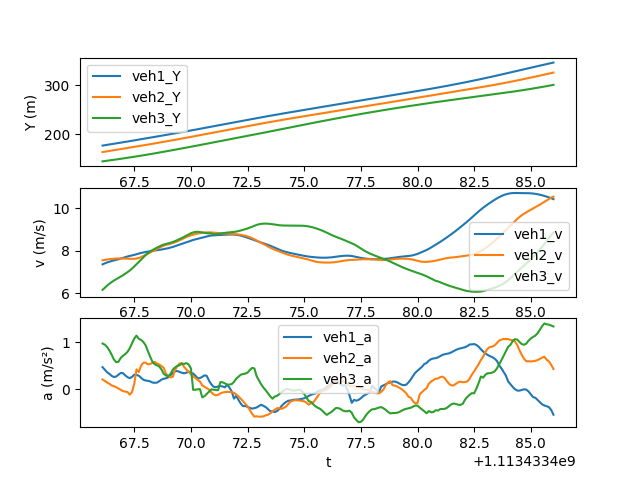

The table this chart was drawn from, first rows:
t, veh_ID1, Y1, v1, a1, Following1, veh_ID2, Y2, v2, a2, Following2, veh_ID3, Y3, v3, a3
1113433466, 1123, 176.6, 7.359, 0.4728, 1130, 1130, 163.3, 7.55, 0.2109, 1136, 1136, 144.3, 6.154, 0.9761
1113433466, 1123, 177.3, 7.406, 0.4196, 1130, 1130, 164.1, 7.571, 0.1787, 1136, 1136, 145, 6.254, 0.9524
1113433466, 1123, 178.1, 7.448, 0.3644, 1130, 1130, 164.8, 7.589, 0.1472, 1136, 1136, 145.6, 6.35, 0.904
1113433466, 1123, 178.8, 7.484, 0.3312, 1130, 1130, 165.6, 7.603, 0.1196, 1136, 1136, 146.2, 6.44, 0.8296
1113433466, 1123, 179.5, 7.515, 0.2881, 1130, 1130, 166.4, 7.615, 0.08419, 1136, 1136, 146.9, 6.521, 0.7405
1113433467, 1123, 180.3, 7.542, 0.2626, 1130, 1130, 167.1, 7.625, 0.06724, 1136, 1136, 147.5, 6.591, 0.6384
1113433467, 1123, 181.1, 7.569, 0.2733, 1130, 1130, 167.9, 7.632, 0.04604, 1136, 1136, 148.2, 6.653, 0.579
1113433467, 1123, 181.8, 7.599, 0.3114, 1130, 1130, 168.6, 7.636, 0.01868, 1136, 1136, 148.9, 6.713, 0.586
1113433467, 1123, 182.6, 7.633, 0.3491, 1130, 1130, 169.4, 7.637, -0.01132, 1136, 1136, 149.5, 6.775, 0.6686
1113433467, 1123, 183.3, 7.669, 0.3447, 1130, 1130, 170.2, 7.635, -0.0365, 1136, 1136, 150.2, 6.842, 0.7144
1113433467, 1123, 184.1, 7.702, 0.2988, 1130, 1130, 170.9, 7.631, -0.04763, 1136, 1136, 150.9, 6.912, 0.7503
1113433467, 1123, 184.9, 7.73, 0.2607, 1130, 1130, 171.7, 7.627, -0.05557, 1136, 1136, 151.6, 6.987, 0.7989
1113433467, 1123, 185.7, 7.754, 0.2387, 1130, 1130, 172.5, 7.622, -0.1136, 1136, 1136, 152.3, 7.068, 0.8755
1113433467, 1123, 186.4, 7.778, 0.2653, 1130, 1130, 173.2, 7.618, -0.0594, 1136, 1136, 153, 7.158, 0.9801
1113433468, 1123, 187.2, 7.806, 0.313, 1130, 1130, 174, 7.619, 0.1229, 1136, 1136, 153.7, 7.258, 1.083
1113433468, 1123, 188, 7.837, 0.308, 1130, 1130, 174.8, 7.632, 0.4259, 1136, 1136, 154.5, 7.365, 1.144
1113433468, 1123, 188.8, 7.869, 0.2907, 1130, 1130, 175.5, 7.659, 0.3701, 1136, 1136, 155.2, 7.476, 1.08
1113433468, 1123, 189.6, 7.898, 0.2466, 1130, 1130, 176.3, 7.701, 0.5039, 1136, 1136, 156, 7.586, 1.054
1113433468, 1123, 190.4, 7.922, 0.2062, 1130, 1130, 177.1, 7.752, 0.5674, 1136, 1136, 156.7, 7.693, 1.01
1113433468, 1123, 191.2, 7.942, 0.1891, 1130, 1130, 177.8, 7.807, 0.5675, 1136, 1136, 157.5, 7.793, 0.9398
1113433468, 1123, 191.9, 7.962, 0.1824, 1130, 1130, 178.6, 7.86, 0.5334, 1136, 1136, 158.3, 7.885, 0.8147
1113433468, 1123, 192.7, 7.98, 0.1698, 1130, 1130, 179.4, 7.913, 0.5397, 1136, 1136, 159.1, 7.965, 0.6961
1113433468, 1123, 193.5, 7.997, 0.1456, 1130, 1130, 180.2, 7.968, 0.5658, 1136, 1136, 159.9, 8.033, 0.5912
1113433468, 1123, 194.3, 8.011, 0.14, 1130, 1130, 181, 8.025, 0.5853, 1136, 1136, 160.7, 8.093, 0.5352
1113433468, 1123, 195.1, 8.024, 0.1434, 1130, 1130, 181.8, 8.083, 0.5533, 1136, 1136, 161.5, 8.148, 0.5109
1113433469, 1123, 195.9, 8.039, 0.1735, 1130, 1130, 182.6, 8.139, 0.5296, 1136, 1136, 162.3, 8.202, 0.4882
1113433469, 1123, 196.8, 8.057, 0.2077, 1130, 1130, 183.4, 8.192, 0.497, 1136, 1136, 163.1, 8.252, 0.4239
1113433469, 1123, 197.6, 8.078, 0.2272, 1130, 1130, 184.3, 8.242, 0.4565, 1136, 1136, 164, 8.292, 0.3307
1113433469, 1123, 198.4, 8.099, 0.2354, 1130, 1130, 185.1, 8.286, 0.3338, 1136, 1136, 164.8, 8.324, 0.2954
1113433469, 1123, 199.2, 8.122, 0.256, 1130, 1130, 185.9, 8.297, 0.2846, 1136, 1136, 165.6, 8.351, 0.2773
1113433469, 1123, 200, 8.148, 0.3042, 1130, 1130, 186.7, 8.331, 0.2549, 1136, 1136, 166.5, 8.379, 0.3313
1113433469, 1123, 200.8, 8.18, 0.3433, 1130, 1130, 187.6, 8.363, 0.268, 1136, 1136, 167.3, 8.414, 0.4182
1113433469, 1123, 201.6, 8.216, 0.3845, 1130, 1130, 188.4, 8.4, 0.4129, 1136, 1136, 168.2, 8.456, 0.4684
1113433469, 1123, 202.5, 8.255, 0.3908, 1130, 1130, 189.3, 8.445, 0.4967, 1136, 1136, 169, 8.503, 0.4977
1113433470, 1123, 203.3, 8.293, 0.3707, 1130, 1130, 190.1, 8.496, 0.5517, 1136, 1136, 169.9, 8.552, 0.5147
1113433470, 1123, 204.1, 8.329, 0.3525, 1130, 1130, 191, 8.55, 0.5572, 1136, 1136, 170.7, 8.604, 0.5484
1113433470, 1123, 204.9, 8.363, 0.343, 1130, 1130, 191.8, 8.602, 0.4764, 1136, 1136, 171.6, 8.659, 0.5417
1113433470, 1123, 205.8, 8.397, 0.3544, 1130, 1130, 192.7, 8.65, 0.424, 1136, 1136, 172.4, 8.717, 0.5597
1113433470, 1123, 206.6, 8.433, 0.3809, 1130, 1130, 193.5, 8.692, 0.371, 1136, 1136, 173.3, 8.775, 0.5309
1113433470, 1123, 207.5, 8.472, 0.3485, 1130, 1130, 194.4, 8.729, 0.3251, 1136, 1136, 174.2, 8.827, 0.4479
1113433470, 1123, 208.3, 8.511, 0.3375, 1130, 1130, 195.3, 8.762, 0.2775, 1136, 1136, 175.1, 8.867, -0.01159
1113433470, 1123, 209.2, 8.538, 0.2904, 1130, 1130, 196.2, 8.79, 0.2411, 1136, 1136, 176, 8.891, -0.005051
1113433470, 1123, 210, 8.568, 0.2355, 1130, 1130, 197, 8.815, 0.2044, 1136, 1136, 176.9, 8.896, 0.0015
1113433470, 1123, 210.9, 8.593, 0.2408, 1130, 1130, 197.9, 8.835, 0.1662, 1136, 1136, 177.8, 8.885, 0.005993
1113433470, 1123, 211.7, 8.619, 0.2664, 1130, 1130, 198.8, 8.851, 0.08518, 1136, 1136, 178.6, 8.866, -0.1708
1113433471, 1123, 212.6, 8.647, 0.2995, 1130, 1130, 199.7, 8.862, 0.05633, 1136, 1136, 179.5, 8.847, -0.1449
1113433471, 1123, 213.5, 8.677, 0.287, 1130, 1130, 200.6, 8.869, 0.02601, 1136, 1136, 180.4, 8.832, -0.09692
1113433471, 1123, 214.3, 8.702, 0.1837, 1130, 1130, 201.5, 8.87, -0.005941, 1136, 1136, 181.3, 8.823, -0.04769
1113433471, 1123, 215.2, 8.72, 0.1077, 1130, 1130, 202.4, 8.867, -0.06351, 1136, 1136, 182.2, 8.82, 7.710030734697743e-06
1113433471, 1123, 216.1, 8.73, 0.05683, 1130, 1130, 203.2, 8.859, -0.1068, 1136, 1136, 183.1, 8.779, -0.006853
1113433471, 1123, 217, 8.736, 0.04568, 1130, 1130, 204.1, 8.847, -0.1261, 1136, 1136, 183.9, 8.788, -0.01314
1113433471, 1123, 217.8, 8.742, 0.06231, 1130, 1130, 205, 8.836, -0.1178, 1136, 1136, 184.8, 8.8, -0.01799
1113433471, 1123, 218.7, 8.749, 0.07016, 1130, 1130, 205.9, 8.825, -0.0846, 1136, 1136, 185.7, 8.816, 0.1558
1113433471, 1123, 219.6, 8.756, 0.0619, 1130, 1130, 206.8, 8.817, -0.06724, 1136, 1136, 186.6, 8.833, 0.1505
1113433472, 1123, 220.5, 8.762, 0.04375, 1130, 1130, 207.7, 8.811, -0.05844, 1136, 1136, 187.5, 8.848, 0.1278
1113433472, 1123, 221.3, 8.766, 0.09961, 1130, 1130, 208.5, 8.805, -0.05237, 1136, 1136, 188.3, 8.86, 0.09974
1113433472, 1123, 222.2, 8.768, 0.03809, 1130, 1130, 209.4, 8.799, -0.05758, 1136, 1136, 189.2, 8.87, 0.1027
1113433472, 1123, 223.1, 8.767, -0.04438, 1130, 1130, 210.3, 8.794, -0.05675, 1136, 1136, 190.1, 8.879, 0.1123
1113433472, 1123, 224, 8.764, -0.197, 1130, 1130, 211.2, 8.789, -0.0734, 1136, 1136, 191, 8.89, 0.1577
1113433472, 1123, 224.8, 8.755, -0.1367, 1130, 1130, 212.1, 8.781, -0.1083, 1136, 1136, 191.9, 8.907, 0.228
... 140 more rows
